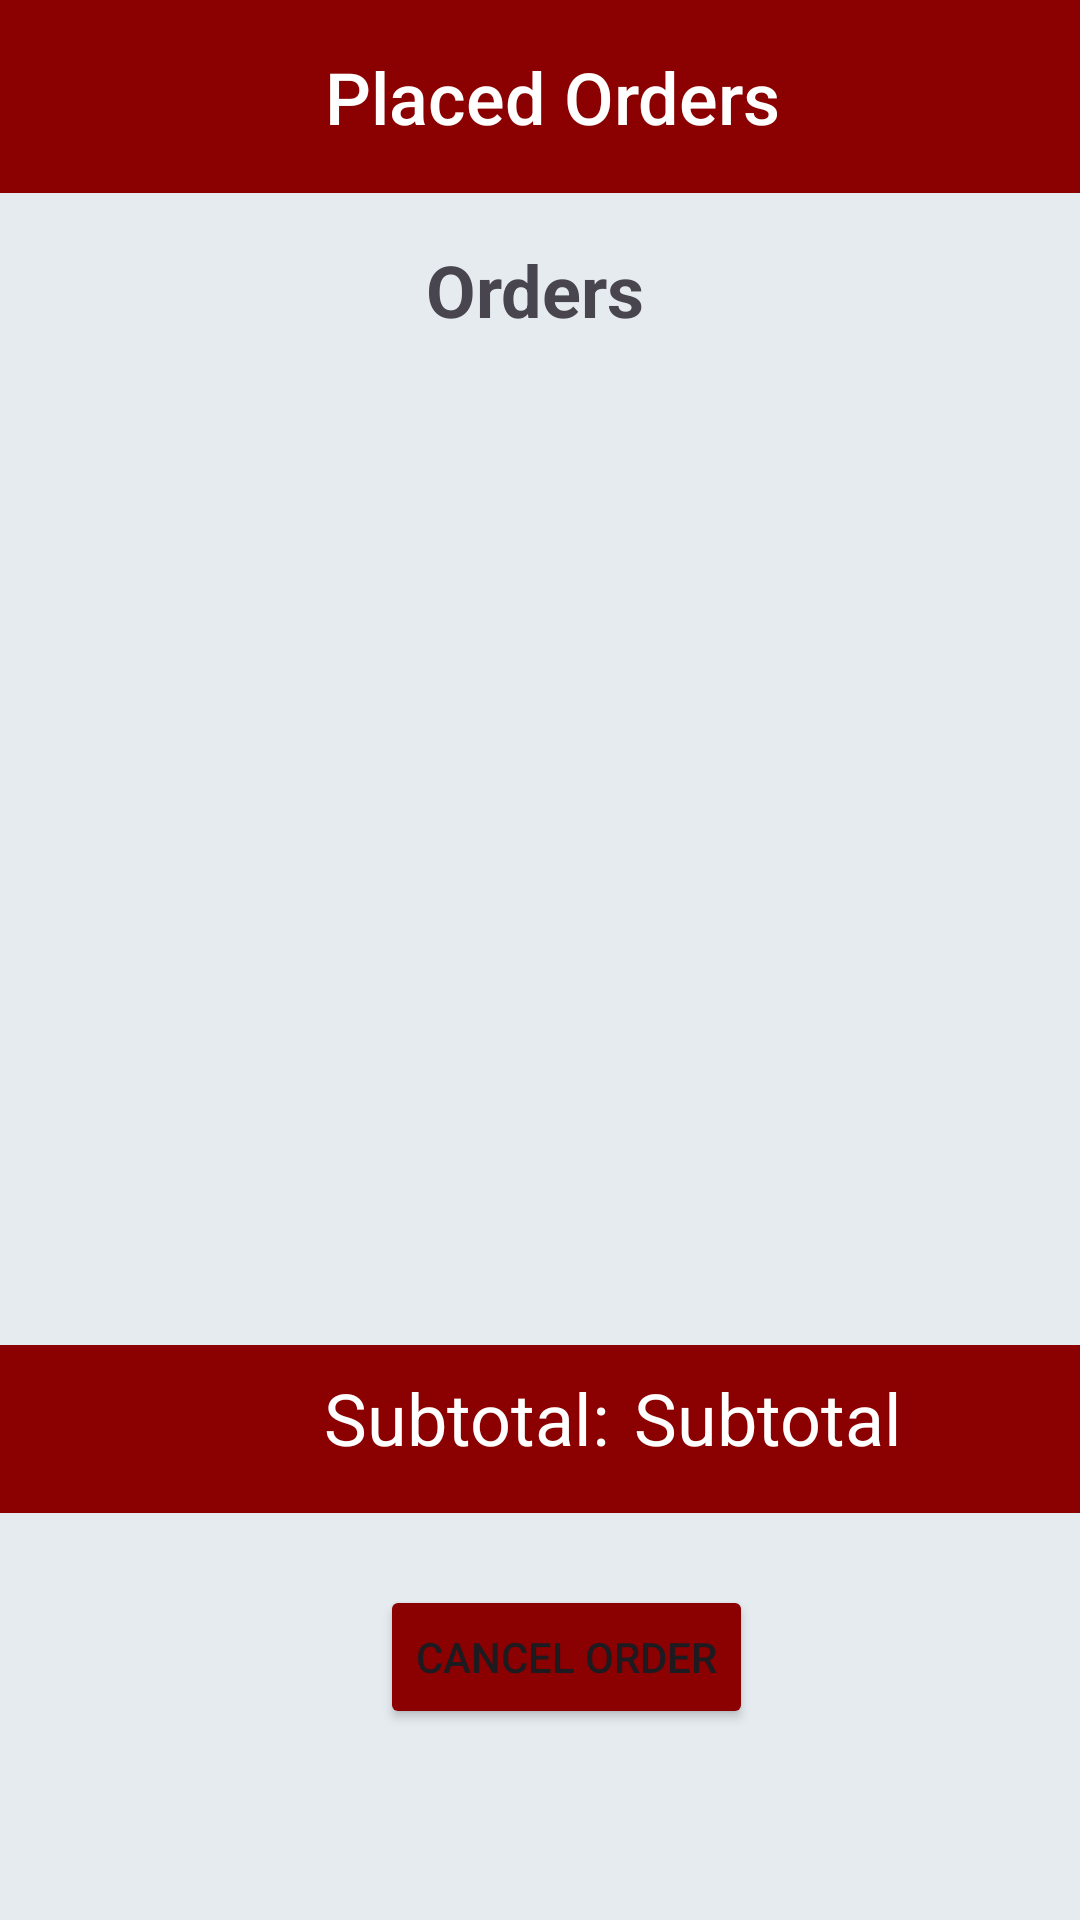

Reconstruct the res/layout file that produces this screen, plus the resources it refers to.
<!-- AndroidManifest.xml: application theme Theme.RUPizzeria -->
<!-- res/layout/view_orders.xml -->
<?xml version="1.0" encoding="utf-8"?>
<androidx.constraintlayout.widget.ConstraintLayout xmlns:android="http://schemas.android.com/apk/res/android"
    xmlns:app="http://schemas.android.com/apk/res-auto"
    xmlns:tools="http://schemas.android.com/tools"
    android:layout_width="match_parent"
    android:layout_height="match_parent"
    android:background="#E5EBEF">

    <LinearLayout
        android:id="@+id/headerVO"
        android:layout_width="0dp"
        android:layout_height="wrap_content"
        android:background="#8B0000"
        android:gravity="center"
        android:orientation="horizontal"
        android:padding="16dp"
        app:layout_constraintEnd_toEndOf="parent"
        app:layout_constraintStart_toStartOf="parent"
        app:layout_constraintTop_toTopOf="parent">

        <TextView
            android:id="@+id/header_titleVO"
            android:layout_width="wrap_content"
            android:layout_height="wrap_content"
            android:layout_marginStart="8dp"
            android:gravity="center"
            android:text='@string/placed_orders'
            android:textAppearance="@style/TextAppearance.AppCompat.Body2"
            android:textColor="@android:color/white"
            android:textSize="24sp" />
    </LinearLayout>

    <androidx.constraintlayout.widget.ConstraintLayout
        android:id="@+id/orderNumConstraint"
        android:layout_width="match_parent"
        android:layout_height="wrap_content"
        android:padding="16dp"
        app:layout_constraintTop_toBottomOf="@+id/headerVO"
        tools:layout_editor_absoluteX="0dp">


        <TextView
            android:id="@+id/ordernumtextView"
            android:layout_width="76dp"
            android:layout_height="29dp"
            android:text='@string/order_number'
            android:textAppearance="@style/TextAppearance.AppCompat.Display1"
            android:textSize="24sp"
            android:textStyle="bold"
            app:layout_constraintEnd_toEndOf="parent"
            app:layout_constraintStart_toStartOf="parent"
            app:layout_constraintTop_toTopOf="parent" />

    </androidx.constraintlayout.widget.ConstraintLayout>

    <Button
        android:id="@+id/cancelOrderButton"
        android:layout_width="wrap_content"
        android:layout_height="wrap_content"
        android:layout_marginTop="24dp"
        android:backgroundTint="#8B0000"
        android:onClick="cancelOrder"
        android:text='@string/cancel_order'
        app:layout_constraintEnd_toEndOf="parent"
        app:layout_constraintHorizontal_bias="0.537"
        app:layout_constraintStart_toStartOf="parent"
        app:layout_constraintTop_toBottomOf="@+id/subtotalVOLayout" />

    <androidx.constraintlayout.widget.ConstraintLayout
        android:id="@+id/orderConstraint"
        android:layout_width="409dp"
        android:layout_height="291dp"
        android:layout_marginEnd="2dp"
        app:layout_constraintEnd_toEndOf="parent"
        app:layout_constraintStart_toStartOf="parent"
        app:layout_constraintTop_toBottomOf="@+id/orderNumConstraint">

        <androidx.recyclerview.widget.RecyclerView
            android:id="@+id/orderRecyclerView"
            android:layout_width="408dp"
            android:layout_height="289dp"
            app:layout_constraintBottom_toBottomOf="parent"
            app:layout_constraintEnd_toEndOf="parent"
            app:layout_constraintStart_toStartOf="parent"
            app:layout_constraintTop_toTopOf="parent" />
    </androidx.constraintlayout.widget.ConstraintLayout>

    <androidx.constraintlayout.widget.ConstraintLayout
        android:id="@+id/subtotalVOLayout"
        android:layout_width="458dp"
        android:layout_height="56dp"
        android:layout_marginTop="32dp"
        android:background="#8B0000"
        app:layout_constraintTop_toBottomOf="@+id/orderConstraint"
        tools:layout_editor_absoluteX="0dp"
        tools:ignore="MissingConstraints">

        <TextView
            android:id="@+id/subtotalVOTextView"
            android:layout_width="wrap_content"
            android:layout_height="wrap_content"
            android:layout_marginStart="108dp"
            android:layout_marginTop="8dp"
            android:text='@string/subtotalVOTextView'
            android:textColor="#FFFFFF"
            android:textColorLink="#000000"
            android:textSize="24sp"
            app:layout_constraintStart_toStartOf="parent"
            app:layout_constraintTop_toTopOf="parent" />

        <TextView
            android:id="@+id/subtotalAmountVOTextView"
            android:layout_width="wrap_content"
            android:layout_height="wrap_content"
            android:layout_marginStart="8dp"
            android:layout_marginTop="8dp"
            android:text='@string/subtotalAmountVOTextView'
            android:textColor="#FFFFFF"
            android:textSize="24sp"
            app:layout_constraintStart_toEndOf="@+id/subtotalVOTextView"
            app:layout_constraintTop_toTopOf="parent" />
    </androidx.constraintlayout.widget.ConstraintLayout>

</androidx.constraintlayout.widget.ConstraintLayout>
<!-- resources referenced by this layout -->
<resources>
  <string name="cancel_order">Cancel Order</string>
  <string name="order_number">Orders</string>
  <string name="placed_orders">Placed Orders</string>
  <string name="subtotalAmountVOTextView">Subtotal</string>
  <string name="subtotalVOTextView">Subtotal:</string>
  <style name="Theme.RUPizzeria" parent="Base.Theme.RUPizzeria" />
  <style name="Base.Theme.RUPizzeria" parent="Theme.Material3.DayNight.NoActionBar">
          
          
          
          <item name="colorPrimary">@color/black</item>
          <item name="colorPrimaryVariant">@color/black</item>
          <item name="colorOnPrimary">@color/white</item>
          
          <item name="colorSecondary">@color/red</item>
          <item name="colorSecondaryVariant">@color/red</item>
          <item name="colorOnSecondary">@color/black</item>
          
          <item name="android:statusBarColor" tools:targetApi="l">?attr/colorPrimaryVariant</item>
          
      </style>
  <!-- not gathered from this repository: default colours our renderer supplied (Android Studio template values) -->
  <color name="black">#FF000000</color>
  <color name="white">#FFFFFFFF</color>
</resources>
